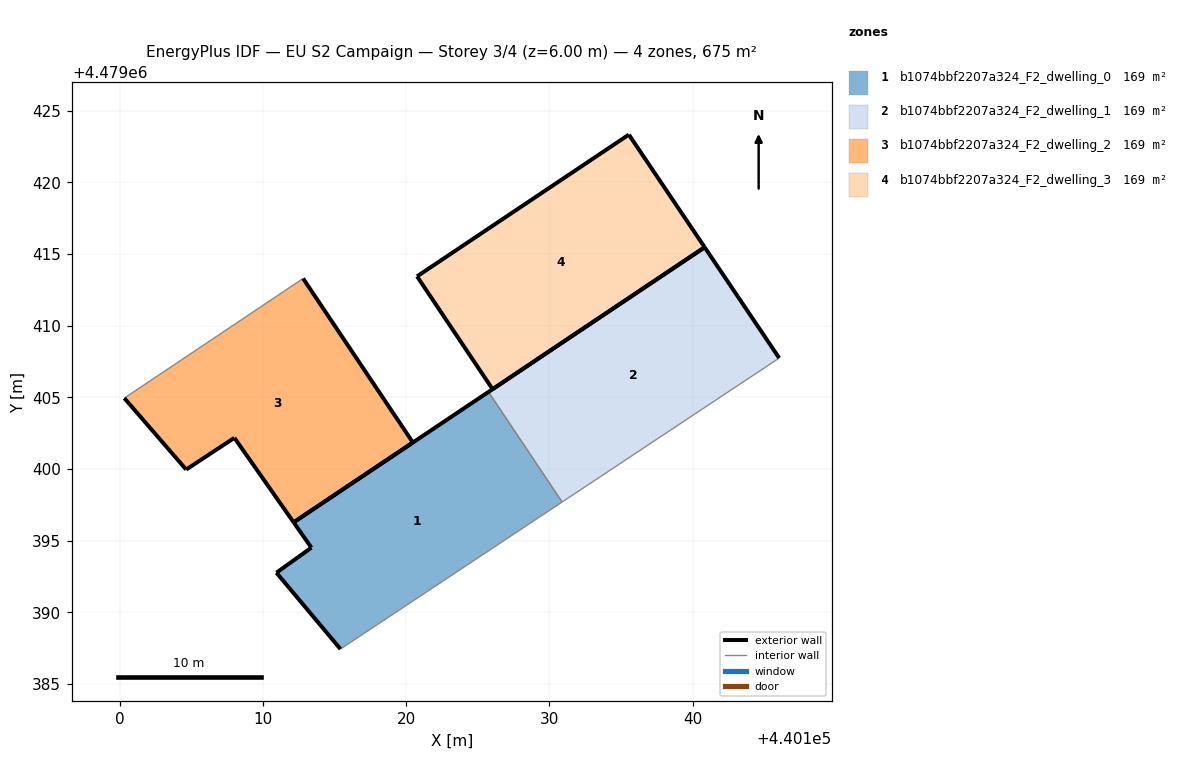
=== STOREY PLAN SPEC (per zone: floor XY polygon, exterior-wall plan segments, windows/doors) ===
zone 1: b1074bbf2207a324_F2_dwelling_0  (168.7 m²)
  floor: (440130.88, 4479397.69) (440125.74, 4479405.38) (440112.14, 4479396.28) (440113.38, 4479394.51) (440110.94, 4479392.76) (440115.41, 4479387.43)
  exterior wall: (440110.94, 4479392.76) – (440113.38, 4479394.51)  [3.0 m]
  exterior wall: (440113.38, 4479394.51) – (440112.14, 4479396.28)  [2.2 m]
  exterior wall: (440112.14, 4479396.28) – (440125.74, 4479405.38)  [16.4 m]
  exterior wall: (440115.41, 4479387.43) – (440110.94, 4479392.76)  [7.0 m]
  interior walls: 2
zone 2: b1074bbf2207a324_F2_dwelling_1  (168.7 m²)
  floor: (440146.03, 4479407.74) (440140.83, 4479415.48) (440125.74, 4479405.38) (440130.88, 4479397.69)
  exterior wall: (440125.74, 4479405.38) – (440140.83, 4479415.48)  [18.2 m]
  exterior wall: (440140.83, 4479415.48) – (440146.03, 4479407.74)  [9.3 m]
  interior walls: 2
zone 3: b1074bbf2207a324_F2_dwelling_2  (168.7 m²)
  floor: (440120.47, 4479401.85) (440112.80, 4479413.30) (440100.32, 4479404.95) (440104.64, 4479399.96) (440108.01, 4479402.17) (440112.14, 4479396.28)
  exterior wall: (440108.01, 4479402.17) – (440104.64, 4479399.96)  [4.0 m]
  exterior wall: (440104.64, 4479399.96) – (440100.32, 4479404.95)  [6.6 m]
  exterior wall: (440112.80, 4479413.30) – (440120.47, 4479401.85)  [13.8 m]
  exterior wall: (440120.47, 4479401.85) – (440112.14, 4479396.28)  [10.0 m]
  exterior wall: (440112.14, 4479396.28) – (440108.01, 4479402.17)  [7.2 m]
  interior walls: 1
zone 4: b1074bbf2207a324_F2_dwelling_3  (168.7 m²)
  floor: (440140.83, 4479415.48) (440135.54, 4479423.34) (440120.76, 4479413.45) (440126.03, 4479405.57)
  exterior wall: (440120.76, 4479413.45) – (440135.54, 4479423.34)  [17.8 m]
  exterior wall: (440135.54, 4479423.34) – (440140.83, 4479415.48)  [9.5 m]
  exterior wall: (440140.83, 4479415.48) – (440126.03, 4479405.57)  [17.8 m]
  exterior wall: (440126.03, 4479405.57) – (440120.76, 4479413.45)  [9.5 m]

=== DERIVED (storey summary) ===
Building: EU S2 Campaign
Storey: 3 of 4  (floor level z = 6.00 m)
Storey gross floor area: 674.8 m²
Zones on this storey: 4
  - b1074bbf2207a324_F2_dwelling_0: floor 168.7 m²; exterior wall 28.5 m (85.4 m²); WWR 0.0%
  - b1074bbf2207a324_F2_dwelling_1: floor 168.7 m²; exterior wall 27.5 m (82.4 m²); WWR 0.0%
  - b1074bbf2207a324_F2_dwelling_2: floor 168.7 m²; exterior wall 41.6 m (124.9 m²); WWR 0.0%
  - b1074bbf2207a324_F2_dwelling_3: floor 168.7 m²; exterior wall 54.6 m (163.7 m²); WWR 0.0%
Zone adjacency (shared interzone walls):
  - b1074bbf2207a324_F2_dwelling_0 ↔ b1074bbf2207a324_F2_dwelling_1